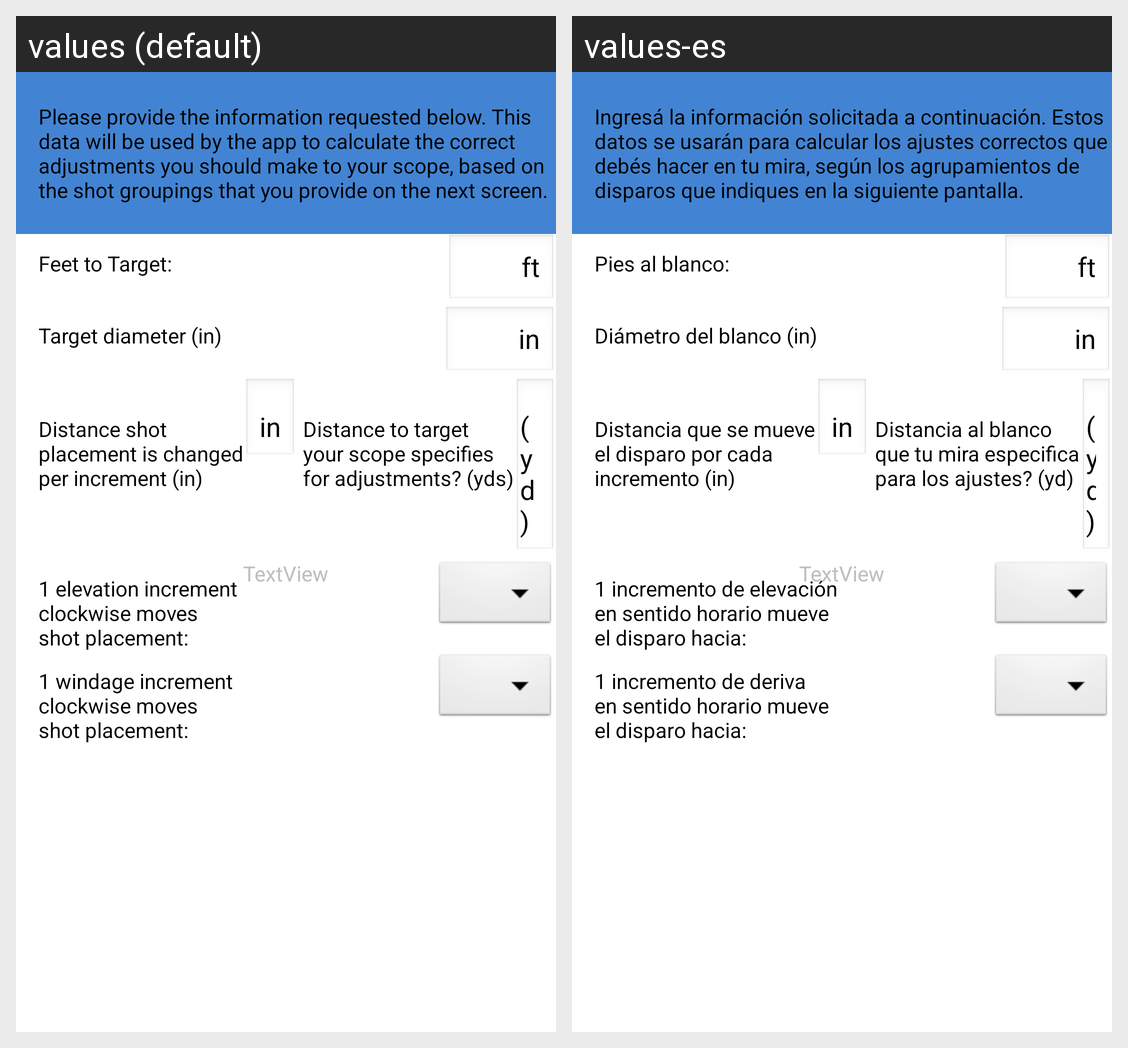

Strings drawn on this Android screen and how each of the app's shown locales translates them:
Android screen res/layout/sessioninfolayout.xml rendered under 2 locales, left to right: values (default), values-es. Device: Nexus 5 (rendered at 1080×1920; each locale shown at half size, 540×960, under a caption strip naming it); theme android:Theme.NoTitleBar.
Strings drawn on this screen, with the default value and each locale's value (text and hints the layout hard-codes, and strings that could not be matched under every locale, appear in the picture but are not listed):

pleaseInputValuesText
  values: Please provide the information requested below. This data will be used by the app to calculate the correct adjustments you should make to your scope, based on the shot groupings that you provide on the next screen.
  values-es: Ingresá la información solicitada a continuación. Estos datos se usarán para calcular los ajustes correctos que debés hacer en tu mira, según los agrupamientos de disparos que indiques en la siguiente pantalla.

feetToTargetText
  values: Feet to Target:
  values-es: Pies al blanco:

ftInputPrompt
  values: ft
  values-es: ft

diameterOfTargetText
  values: Target diameter (in)
  values-es: Diámetro del blanco (in)

inInputPrompt
  values: in
  values-es: in

oneClickEqualsText
  values: Distance shot
      placement is changed
      per increment (in)
  values-es: Distancia que se mueve
      el disparo por cada
      incremento (in)

inchesAtText
  values: Distance to target
      your scope specifies
      for adjustments? (yds)
  values-es: Distancia al blanco
      que tu mira especifica
      para los ajustes? (yd)

yardsInputPrompt
  values: (yd)
  values-es: (yd)

clockwiseAdjustsUpText
  values: 1 elevation increment
      clockwise moves
      shot placement:
  values-es: 1 incremento de elevación
      en sentido horario mueve
      el disparo hacia:

clockwiseAdjustsLeftText
  values: 1 windage increment
      clockwise moves
      shot placement:
  values-es: 1 incremento de deriva
      en sentido horario mueve
      el disparo hacia:
